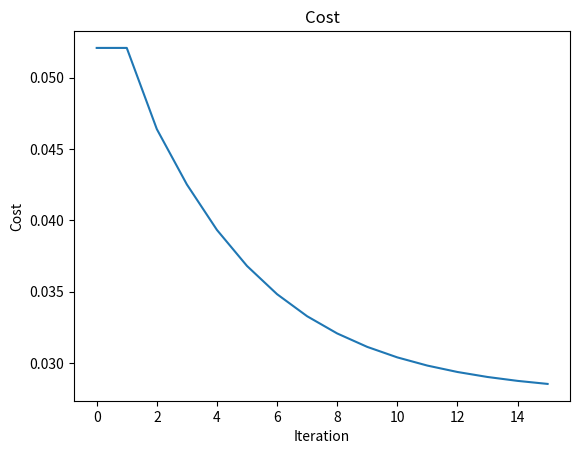

Here is the Python script that generated this plot:
import numpy as np
import matplotlib.pyplot as plt

#Create data
x=np.array([0.,0.5,1.])
y_exact=np.array([0.,1.,1.])

#Intiliase W and b
W=0.5
b=0.5

#Set other constants
N=3
eta=0.75
MaxIter=16

#Initialise approximation
F=W * x + b

#Functions
def cost():
    return (1/N) * np.sum( 0.5* (y_exact - F)**2 )
#Partial derivates of cost
def cost_W():
    return (1/N) * np.sum( x*(W*x- y_exact +b) )
def cost_b():
    return (1/N) * np.sum( (W*x - y_exact + b) )

#Cost_vec
cost_vec=np.empty(MaxIter)
j=np.arange(0,MaxIter,1)
w_vec=np.empty(MaxIter)
b_vec=np.empty(MaxIter)

#Peform gradient descent
for i in range(0,MaxIter):
    newcost=cost()
    cost_vec[i]=newcost
    w_vec[i]=W
    b_vec[i]=b
    #Forward pass
    F=W*x+b
    #Alter weights and biases
    W= W - eta * cost_W()
    b= b - eta * cost_b()
    #Calculate newcost
    

    #print(newcost)

plt.plot(j,cost_vec)
plt.title('Cost')
plt.xlabel('Iteration')
plt.ylabel('Cost')
plt.show()

#for i in range(0,MaxIter):
#    print(f"""{w_vec[i]} & {b_vec[i]} & {cost_vec[i]} \\""")